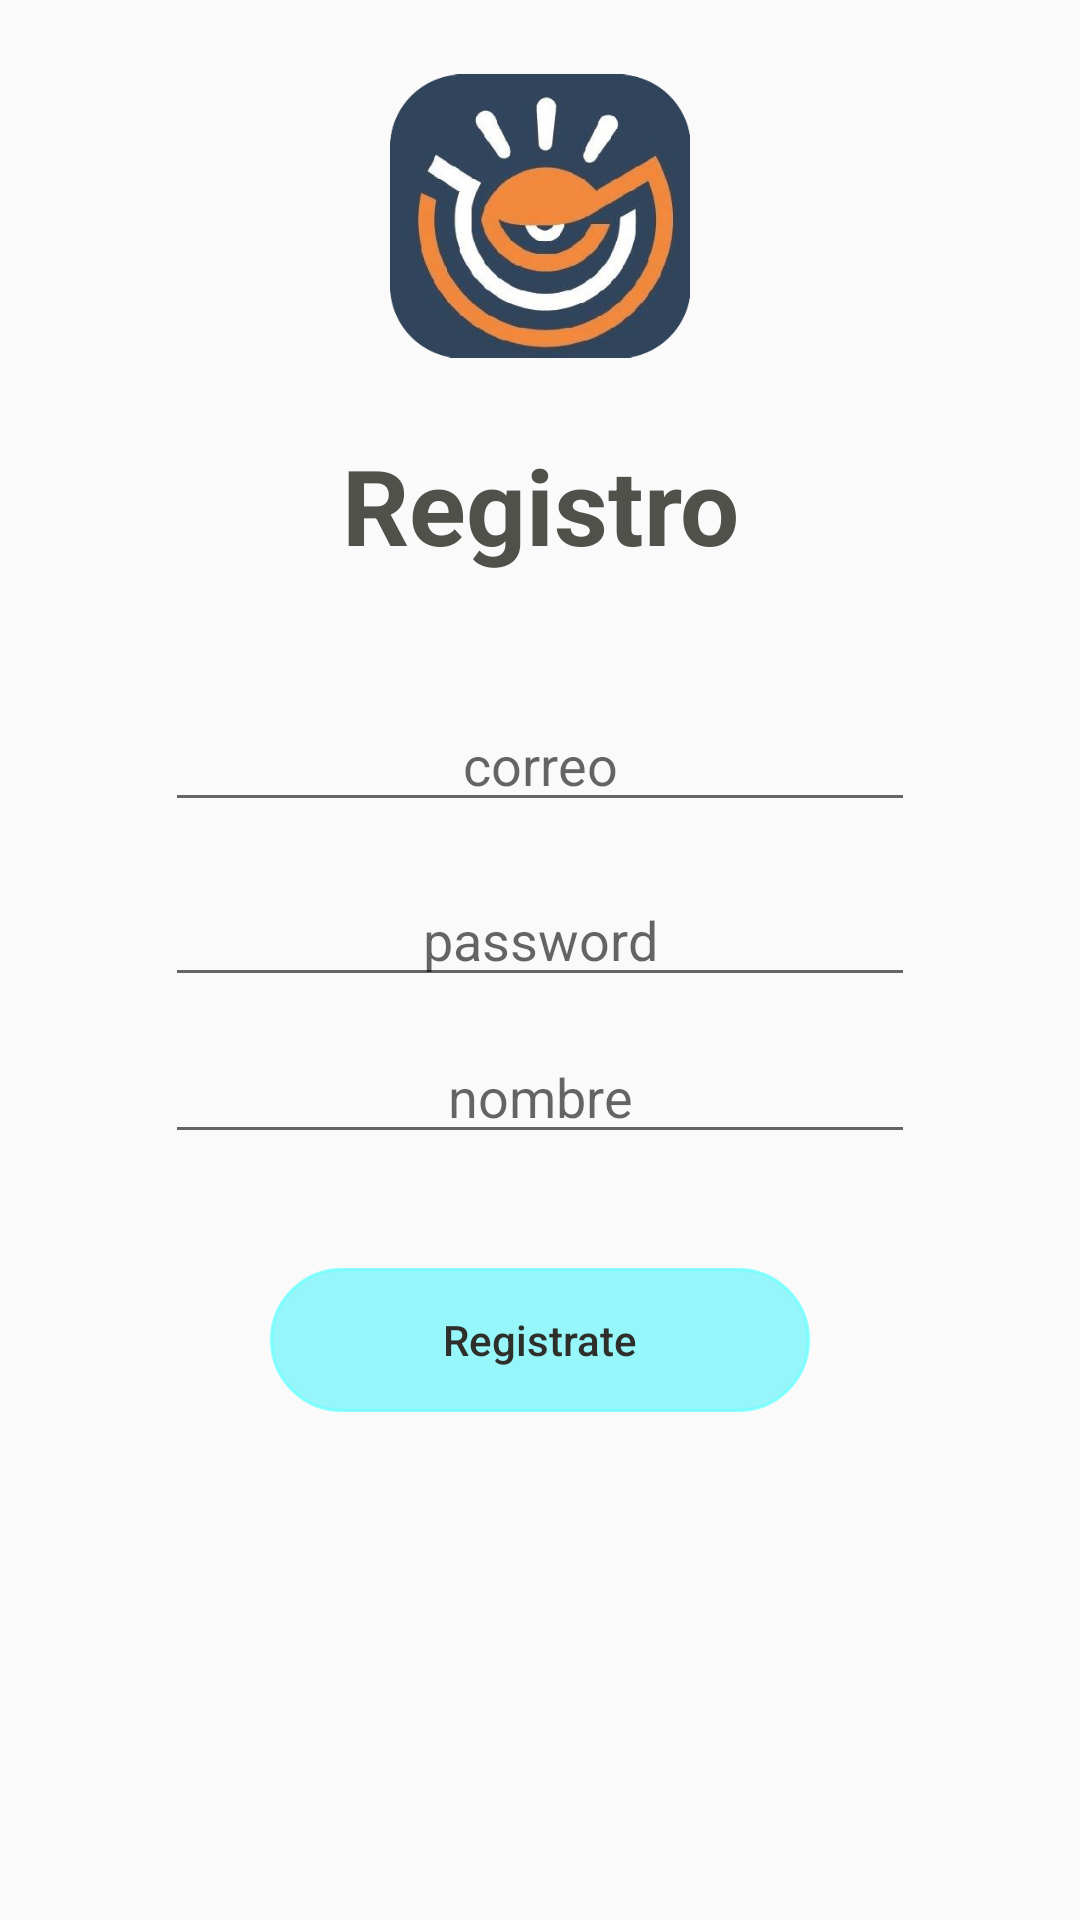

This screen was rendered from an Android layout file. Write that file and the resources it references.
<!-- AndroidManifest.xml: application theme AppTheme -->
<!-- res/layout/fragment_registro_paciente.xml -->
<RelativeLayout xmlns:android="http://schemas.android.com/apk/res/android"
    xmlns:tools="http://schemas.android.com/tools"
    android:layout_width="match_parent"
    android:layout_height="match_parent"
    tools:context="deco.sleepp.Fragments.RegistroPaciente"
    >

    <ImageView
        android:id="@+id/imageView6"
        android:layout_width="100dp"


        android:layout_height="100dp"
        android:layout_alignParentTop="true"
        android:layout_centerHorizontal="true"
        android:layout_marginTop="22dp"
        android:src="@drawable/clinica_logo" />

    <TextView
        android:layout_width="match_parent"
        android:layout_height="wrap_content"
        android:layout_alignParentLeft="true"
        android:layout_alignParentStart="true"
        android:layout_below="@+id/imageView6"
        android:layout_marginTop="23dp"
        android:gravity="center"
        android:text="Registro"
        android:textColor="#51514b"
        android:textSize="35dp"
        android:textStyle="bold"
        android:id="@+id/textView3" />

    <EditText
        android:id="@+id/edCorreoRegistro"

        android:layout_width="250dp"
        android:layout_height="wrap_content"
        android:layout_below="@+id/textView3"
        android:layout_centerHorizontal="true"
        android:layout_marginTop="41dp"
        android:gravity="center"
        android:hint="correo" />

    <EditText
        android:id="@+id/edPassRegistro"
        android:layout_width="250dp"
        android:layout_height="wrap_content"
        android:layout_alignLeft="@+id/edCorreoRegistro"
        android:layout_alignStart="@+id/edCorreoRegistro"
        android:layout_below="@+id/edCorreoRegistro"
        android:layout_marginTop="17dp"
        android:gravity="center"
        android:hint="password" />

    <EditText
        android:layout_width="250dp"
        android:layout_height="wrap_content"
        android:layout_alignLeft="@+id/edPassRegistro"
        android:layout_alignStart="@+id/edPassRegistro"
        android:layout_below="@+id/edPassRegistro"
        android:layout_marginTop="11dp"
        android:gravity="center"
        android:hint="nombre"
        android:id="@+id/edNombrePaciente" />

    <Button
        android:id="@+id/btRegistroPaciente"
        android:layout_width="180dp"
        android:layout_height="wrap_content"
        android:layout_below="@+id/edNombrePaciente"
        android:layout_centerHorizontal="true"
        android:layout_marginTop="38dp"
        android:background="@drawable/view_border"
        android:gravity="center"
        android:inputType="textPersonName"
        android:text="Registrate"
        android:textColor="#2e2e2a" />






</RelativeLayout>
<!-- resources referenced by this layout -->
<resources>
  <!-- drawable clinica_logo: png bitmap (drawable, 163606 bytes) -->
  <!-- drawable view_border (drawable) -->
  <?xml version="1.0" encoding="utf-8"?>
  <shape xmlns:android="http://schemas.android.com/apk/res/android"
      android:shape="rectangle">
      <corners android:radius="50dp"/>
  
      <solid android:color="#8842f4fa"/>
      <stroke
          android:width="1dp"
          android:color="#c06affff"
          />
      +</shape>
  <style name="AppTheme" parent="Theme.AppCompat.Light.NoActionBar">
          
          <item name="colorPrimary">@color/colorPrimary</item>
          <item name="colorPrimaryDark">@color/colorPrimaryDark</item>
          <item name="colorAccent">@color/colorAccent</item>
      </style>
  <color name="colorPrimary">#4cadc1</color>
  <color name="colorPrimaryDark">#42dfdd</color>
  <color name="colorAccent">#00bfd1</color>
</resources>
